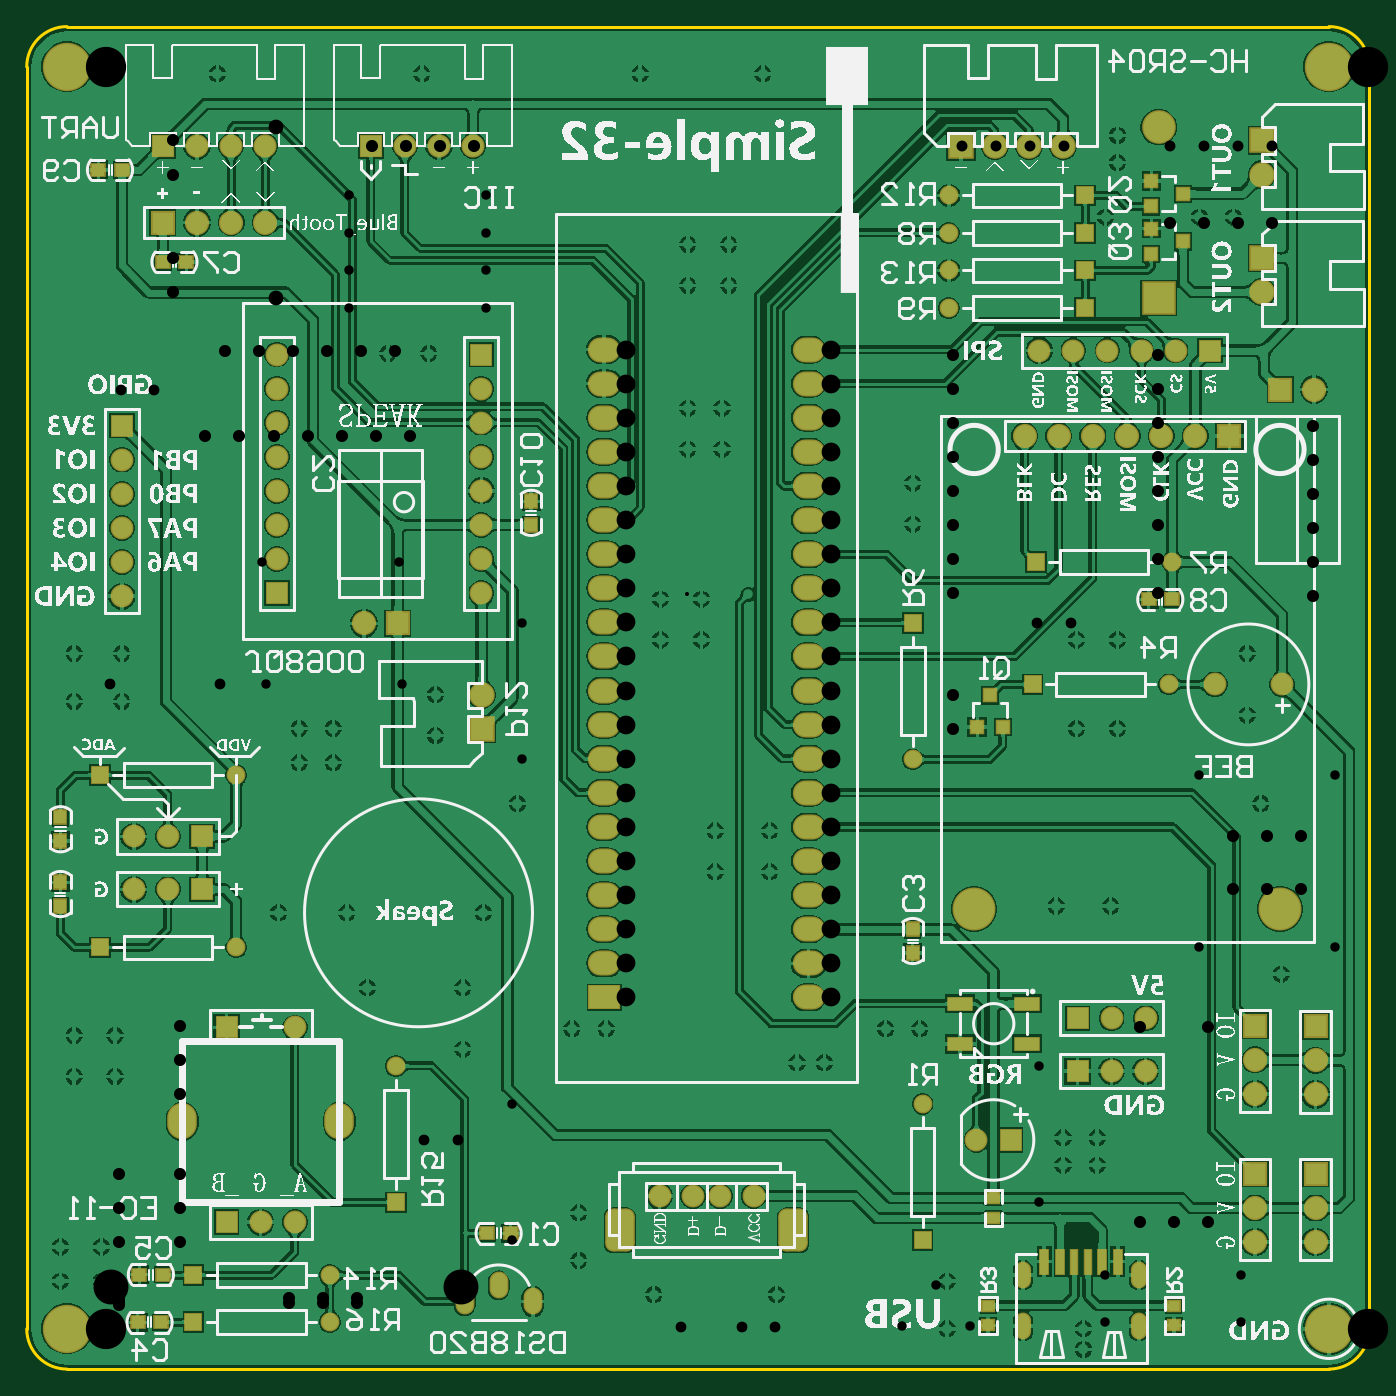
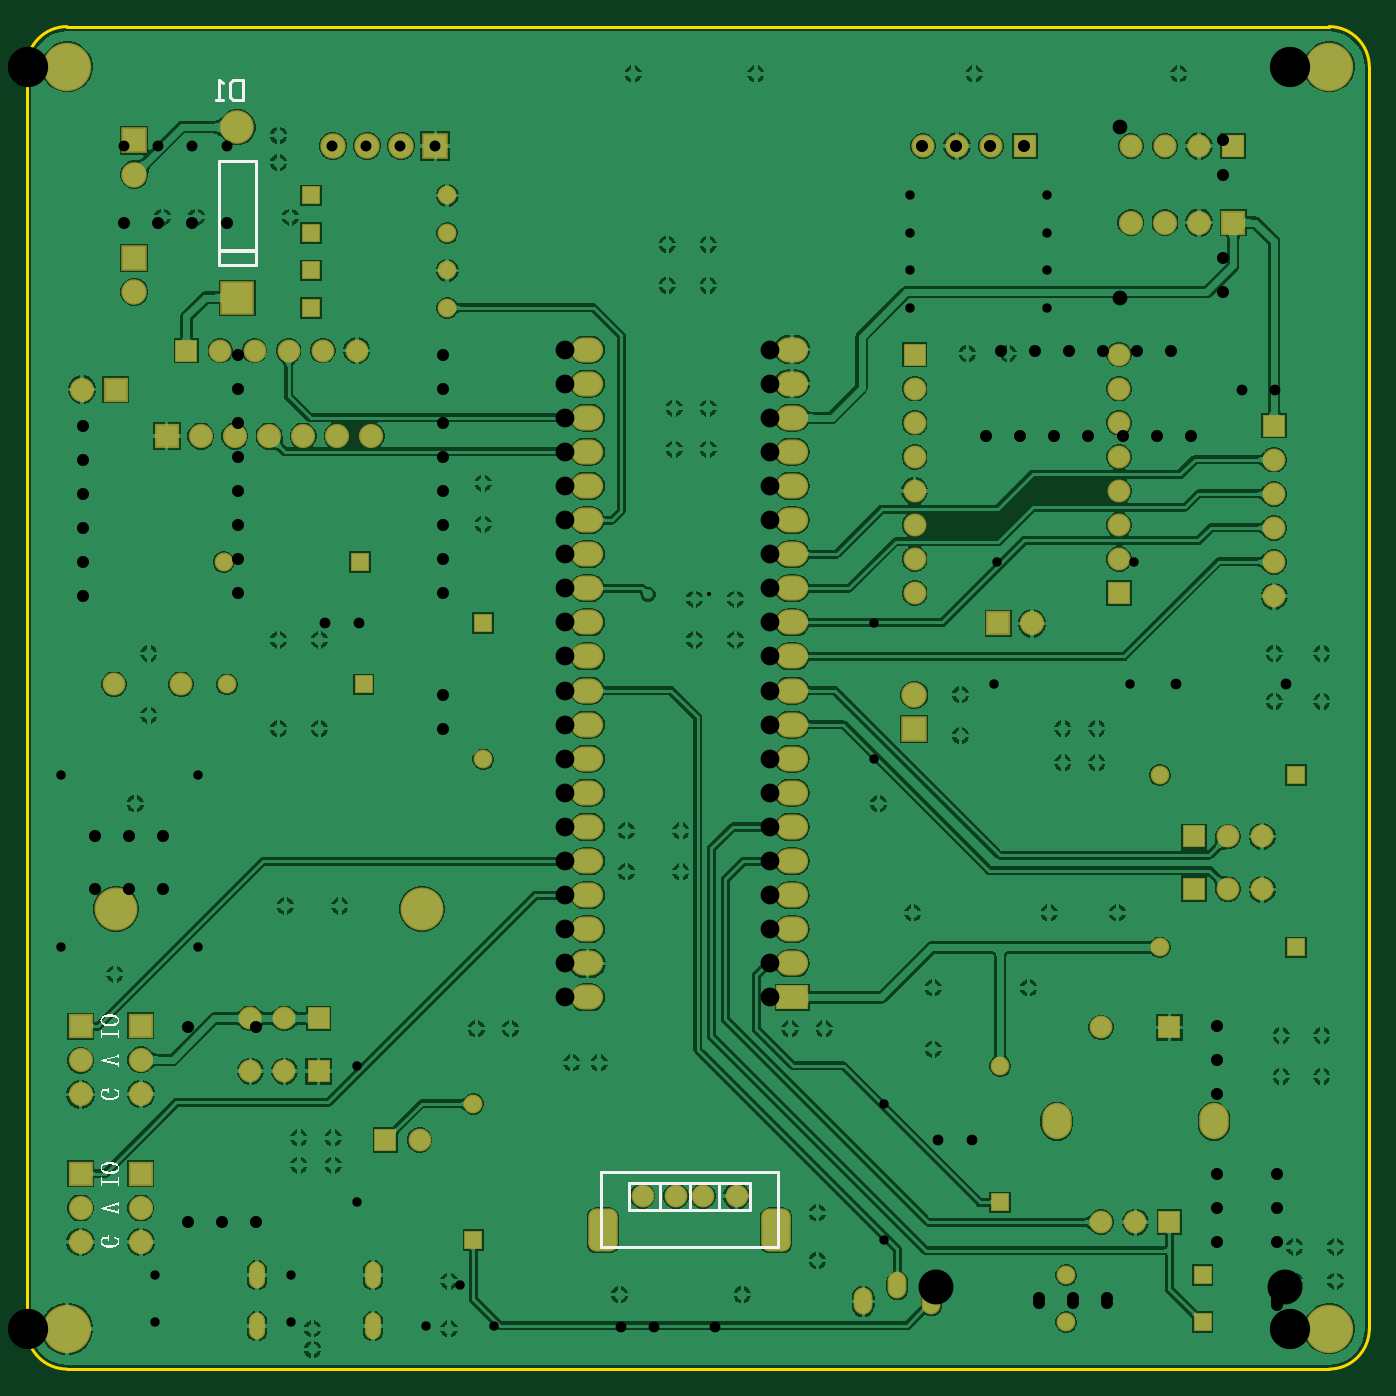
Circuit board: 11 layer files. Board 100.0 x 100.0 mm.
- drill: PCB_8ct6-RoundHoles.TXT (2831 bytes)
- drill: PCB_8ct6-SlotHoles.TXT (466 bytes)
- bottom_copper: PCB_8ct6.GBL (157924 bytes)
- bottom_silk: PCB_8ct6.GBO (20946 bytes)
- paste: PCB_8ct6.GBP (266 bytes)
- bottom_mask: PCB_8ct6.GBS (4896 bytes)
- outline: PCB_8ct6.GKO (606 bytes)
- top_copper: PCB_8ct6.GTL (234768 bytes)
- top_silk: PCB_8ct6.GTO (340531 bytes)
- paste: PCB_8ct6.GTP (1422 bytes)
- top_mask: PCB_8ct6.GTS (6047 bytes)

=== drill: PCB_8ct6-RoundHoles.TXT ===
M48
;Layer_Color=9474304
;FILE_FORMAT=2:5
INCH,LZ
;TYPE=PLATED
T1F00S00C0.01200
T2F00S00C0.01400
T3F00S00C0.02756
T4F00S00C0.03150
T6F00S00C0.03200
T7F00S00C0.03543
T8F00S00C0.04331
T9F00S00C0.05512
T12F00S00C0.10236
T13F00S00C0.11811
%
T01
X0170369Y0215382
T02
X0072Y-0006
Y0
X0112
Y0014
X0162Y001
X0198
X022Y002
Y0034
X0212Y0088
X0156Y0078
X0148
X013Y0088
X012
X0078Y0056
Y0048
X0068
Y0056
X0222Y0088
X0254Y0082
Y01
X0282
X0356Y0086
Y0074
X0368
Y0086
X0372Y0024
Y0014
X036
Y0024
X0308Y0122
X0288
X0248
X0238Y0154
X0262Y0174
Y0186
X0292Y0176
Y0166
X0302
Y0176
X0354Y0184
X0368
Y0198
X0354
X0196Y0202
X0184
Y0214
X0196
X018Y0146
Y0134
X0164
Y0146
X008Y0124
X0074Y0176
Y0202
X0122Y0236
Y0248
X0062Y0202
Y0176
X0024Y018
Y0198
X002Y0154
X0014Y0104
X0064Y0124
X0062Y0342
Y035
X0038Y0326
X0028
X00655
X0176Y0318
Y0306
X0188
Y0318
Y027
X0178
Y0258
X0188
X0202Y0368
X0166
X0266
X0326
X0276Y0286
X0264
T03
X0119168Y0025982
Y0065982
X0273622Y0077087
Y0037087
X0292992Y0015748
Y0001969
X0332992
Y0015748
X0253468Y000802
X0243468Y0012744
X0233469Y000802
X0320468Y0111882
X0360469
Y0162382
X0320468
X0122047Y0167008
Y0207008
X0086929Y0188976
X0085969Y0224882
X0045968
X0046929Y0188976
X0071469Y0299382
Y0310382
Y0321382
Y0332382
X0111469
Y0321382
Y0310382
Y0299382
T04
X0093369Y0055382
X0103368
X0168757Y00389
X01786
X0186474
X0196317
X0273126Y0206882
X0282968
X0033465Y0188976
X001378
X0014242Y0275452
X0004399
T06
X0250969Y0346882
X0260968
X0270969
X0280968
X0311968
X0321969
X0331968
X0341968
T07
X0003937Y0025433
X0003937Y0035433
Y0045433
X0021654
Y0035433
Y0025433
Y0068898
Y0078898
Y0088898
X0003937Y008874
Y007874
X0003937Y006874
X0053743Y007555
X0063743Y007555
Y009105
X0053743
X0073743
Y007555
X0303261Y0088383
X0323261
Y0031296
X0313261
X0303261
X0330469Y0128882
X0340469
X0350468
Y0144382
X0340469
X0330469
X0308555Y0215724
Y0225724
Y0235724
Y0245724
Y0255724
X0353969Y0254882
Y0244882
Y0234882
Y0224882
Y0214882
X0248555Y0215724
Y0225724
Y0235724
Y0245724
Y0255724
X0248468Y0185882
Y0175882
X0059213Y0261811
X0049213
X0039213
X0029213
X0034969Y0286882
X0044969
X0054969
X0019685Y0304055
Y0314055
Y0338504
Y0348504
X0077969Y0346882
X0087968
X0097969
X0107968
X0084969Y0286882
X0074968
X0064969
X0069213Y0261811
X0079213Y0261811
X0089213
X0248555Y0265724
Y0275724
Y0285724
X0308555
Y0275724
Y0265724
X0353969Y0264882
X0341968Y0324382
X0331968
X0321969
X0311968
T08
X0049968Y0302382
Y0352382
T09
X0152598Y0097165
X0212598
Y0107165
Y0117165
Y0127165
Y0137165
Y0147165
Y0157165
Y0167165
Y0177165
Y0187165
Y0197165
Y0207165
Y0217165
Y0227165
Y0237165
Y0247165
Y0257165
X0152598
Y0247165
Y0237165
Y0227165
Y0217165
Y0207165
Y0197165
Y0187165
Y0177165
Y0167165
Y0157165
Y0147165
Y0137165
Y0127165
Y0117165
Y0107165
Y0267165
Y0277165
Y0287165
X0212598
Y0277165
Y0267165
T12
X0104055Y012315
X001437
T13
X0Y0
X0370079
X0Y0370079
X0370079
M30

=== drill: PCB_8ct6-SlotHoles.TXT ===
M48
;Layer_Color=9474304
;FILE_FORMAT=2:5
INCH,LZ
;TYPE=PLATED
T5F00S00C0.03150
T10F00S00C0.05906
T11F00S00C0.06299
%
G90
G05
T05
G00X0055709Y-000059
M15
G01Y0002166
M16
G00X0055709Y0014371
M15
G01Y0017127
M16
G00X0089709Y0014371
M15
G01Y0017127
M16
G00X0089709Y-000059
M15
G01Y0002166
M16
T10
G00X0157143Y0027876
M15
G01Y0029845
M16
G00X0207931Y0027876
M15
G01Y0029845
M16
T11
G00X0290229Y0059642
M15
G01Y0062005
M16
G00X0336292Y0059642
M15
G01Y0062005
M16
M17
M30

=== bottom_copper: PCB_8ct6.GBL (157924 bytes, source omitted) ===
=== bottom_silk: PCB_8ct6.GBO (20946 bytes, source omitted) ===
=== paste: PCB_8ct6.GBP ===
G04*
G04 #@! TF.GenerationSoftware,Altium Limited,Altium Designer,22.0.2 (36)*
G04*
G04 Layer_Color=128*
%FSLAX25Y25*%
%MOIN*%
G70*
G04*
G04 #@! TF.SameCoordinates,D467B77E-6E5F-44E5-9B52-D7AE6B4A5D67*
G04*
G04*
G04 #@! TF.FilePolarity,Positive*
G04*
G01*
G75*
M02*

=== bottom_mask: PCB_8ct6.GBS ===
G04*
G04 #@! TF.GenerationSoftware,Altium Limited,Altium Designer,22.0.2 (36)*
G04*
G04 Layer_Color=16711935*
%FSLAX25Y25*%
%MOIN*%
G70*
G04*
G04 #@! TF.SameCoordinates,D467B77E-6E5F-44E5-9B52-D7AE6B4A5D67*
G04*
G04*
G04 #@! TF.FilePolarity,Negative*
G04*
G01*
G75*
%ADD38R,0.06706X0.06706*%
%ADD39C,0.06706*%
%ADD40C,0.07099*%
%ADD41R,0.07099X0.07099*%
%ADD42R,0.05524X0.05524*%
%ADD43C,0.05524*%
%ADD44O,0.08674X0.10642*%
%ADD45R,0.06706X0.06706*%
%ADD46C,0.09855*%
%ADD47R,0.09855X0.09855*%
%ADD48C,0.06800*%
%ADD49R,0.06800X0.06800*%
%ADD50C,0.07493*%
%ADD51R,0.07493X0.07493*%
%ADD52R,0.05524X0.05524*%
%ADD53C,0.12611*%
%ADD54R,0.07099X0.07099*%
%ADD55O,0.05524X0.07887*%
%ADD56R,0.07493X0.07493*%
%ADD57O,0.09461X0.07335*%
%ADD58R,0.09461X0.07335*%
G04:AMPARAMS|DCode=59|XSize=86.74mil|YSize=126.11mil|CornerRadius=23.68mil|HoleSize=0mil|Usage=FLASHONLY|Rotation=180.000|XOffset=0mil|YOffset=0mil|HoleType=Round|Shape=RoundedRectangle|*
%AMROUNDEDRECTD59*
21,1,0.08674,0.07874,0,0,180.0*
21,1,0.03937,0.12611,0,0,180.0*
1,1,0.04737,-0.01968,0.03937*
1,1,0.04737,0.01968,0.03937*
1,1,0.04737,0.01968,-0.03937*
1,1,0.04737,-0.01968,-0.03937*
%
%ADD59ROUNDEDRECTD59*%
%ADD60C,0.14186*%
%ADD61O,0.04737X0.07887*%
D38*
X50173Y215724D02*
D03*
X110173Y285724D02*
D03*
X4760Y264882D02*
D03*
D39*
X50173Y225724D02*
D03*
Y235724D02*
D03*
Y245724D02*
D03*
Y255724D02*
D03*
Y265724D02*
D03*
Y275724D02*
D03*
Y285724D02*
D03*
X110173Y215724D02*
D03*
Y225724D02*
D03*
Y235724D02*
D03*
Y245724D02*
D03*
Y255724D02*
D03*
Y265724D02*
D03*
Y275724D02*
D03*
X325264Y188976D02*
D03*
X344949D02*
D03*
X55468Y88383D02*
D03*
X45468Y31296D02*
D03*
X55468D02*
D03*
X255360Y55382D02*
D03*
X294985Y91050D02*
D03*
X304985D02*
D03*
X18260Y144382D02*
D03*
X8260D02*
D03*
X18260Y128882D02*
D03*
X8260D02*
D03*
X162412Y38900D02*
D03*
X172254D02*
D03*
X180128D02*
D03*
X189971D02*
D03*
X294985Y75550D02*
D03*
X304985Y75550D02*
D03*
X4760Y254882D02*
D03*
Y244882D02*
D03*
Y234882D02*
D03*
Y224882D02*
D03*
Y214882D02*
D03*
X313760Y286882D02*
D03*
X303760D02*
D03*
X293760D02*
D03*
X283760D02*
D03*
X273760D02*
D03*
D40*
X354329Y275452D02*
D03*
X279516Y261811D02*
D03*
X299516D02*
D03*
X319516D02*
D03*
X309516D02*
D03*
X289516Y261811D02*
D03*
X269516Y261811D02*
D03*
X337075Y35433D02*
D03*
Y25433D02*
D03*
Y78898D02*
D03*
Y68898D02*
D03*
X354791Y78740D02*
D03*
X354791Y68740D02*
D03*
X46760Y324382D02*
D03*
X26760D02*
D03*
X36760D02*
D03*
X75760Y206882D02*
D03*
X354791Y35433D02*
D03*
X354791Y25433D02*
D03*
D41*
X344487Y275452D02*
D03*
X329516Y261811D02*
D03*
X16760Y324382D02*
D03*
X85602Y206882D02*
D03*
D42*
X-1740Y111882D02*
D03*
X287260Y332382D02*
D03*
Y321382D02*
D03*
Y310382D02*
D03*
Y299382D02*
D03*
X-1740Y162382D02*
D03*
X272760Y224882D02*
D03*
X25736Y1969D02*
D03*
Y15748D02*
D03*
X271799Y188976D02*
D03*
D43*
X38260Y111882D02*
D03*
X247260Y332382D02*
D03*
Y321382D02*
D03*
Y310382D02*
D03*
Y299382D02*
D03*
X236681Y167008D02*
D03*
X38260Y162382D02*
D03*
X312760Y224882D02*
D03*
X85106Y77087D02*
D03*
X65736Y1969D02*
D03*
Y15748D02*
D03*
X239560Y65982D02*
D03*
X311799Y188976D02*
D03*
D44*
X22436Y60824D02*
D03*
X68499Y60824D02*
D03*
D45*
X35468Y88383D02*
D03*
Y31296D02*
D03*
X265360Y55382D02*
D03*
X284985Y91050D02*
D03*
X28260Y144382D02*
D03*
Y128882D02*
D03*
X284985Y75550D02*
D03*
X323760Y286882D02*
D03*
D46*
X308760Y352382D02*
D03*
D47*
Y302382D02*
D03*
D48*
X107760Y346882D02*
D03*
X97760D02*
D03*
X87760D02*
D03*
X26760D02*
D03*
X36760D02*
D03*
X46760D02*
D03*
D49*
X77760D02*
D03*
X16760D02*
D03*
D50*
X260760D02*
D03*
X280760D02*
D03*
X270760D02*
D03*
X110260Y185882D02*
D03*
X339043Y304055D02*
D03*
Y338504D02*
D03*
D51*
X250760Y346882D02*
D03*
D52*
X236681Y207008D02*
D03*
X85106Y37087D02*
D03*
X239560Y25982D02*
D03*
D53*
X344358Y123150D02*
D03*
X254673D02*
D03*
D54*
X337075Y45433D02*
D03*
Y88898D02*
D03*
X354791Y88740D02*
D03*
Y45433D02*
D03*
D55*
X125260Y8020D02*
D03*
X105260D02*
D03*
X115260Y12744D02*
D03*
D56*
X110260Y175882D02*
D03*
X339043Y314055D02*
D03*
Y348504D02*
D03*
D57*
X206130Y287165D02*
D03*
Y277165D02*
D03*
Y267165D02*
D03*
Y257165D02*
D03*
Y247165D02*
D03*
Y237165D02*
D03*
Y227165D02*
D03*
Y217165D02*
D03*
Y207165D02*
D03*
Y197165D02*
D03*
Y187165D02*
D03*
Y177165D02*
D03*
Y167165D02*
D03*
Y157165D02*
D03*
Y147165D02*
D03*
Y137165D02*
D03*
Y127165D02*
D03*
Y117165D02*
D03*
Y107165D02*
D03*
Y97165D02*
D03*
X146130Y287165D02*
D03*
Y277165D02*
D03*
Y267165D02*
D03*
Y257165D02*
D03*
Y247165D02*
D03*
Y237165D02*
D03*
Y227165D02*
D03*
Y217165D02*
D03*
Y207165D02*
D03*
Y197165D02*
D03*
Y187165D02*
D03*
Y177165D02*
D03*
Y167165D02*
D03*
Y157165D02*
D03*
Y147165D02*
D03*
Y137165D02*
D03*
Y127165D02*
D03*
Y117165D02*
D03*
Y107165D02*
D03*
D58*
Y97165D02*
D03*
D59*
X150798Y28861D02*
D03*
X201585D02*
D03*
D60*
X-11350Y370079D02*
D03*
Y0D02*
D03*
X358728D02*
D03*
Y370079D02*
D03*
D61*
X269019Y15749D02*
D03*
X303019Y788D02*
D03*
Y15749D02*
D03*
X269019Y788D02*
D03*
M02*

=== outline: PCB_8ct6.GKO ===
G04*
G04 #@! TF.GenerationSoftware,Altium Limited,Altium Designer,22.0.2 (36)*
G04*
G04 Layer_Color=16711935*
%FSLAX25Y25*%
%MOIN*%
G70*
G04*
G04 #@! TF.SameCoordinates,D467B77E-6E5F-44E5-9B52-D7AE6B4A5D67*
G04*
G04*
G04 #@! TF.FilePolarity,Positive*
G04*
G01*
G75*
%ADD10C,0.01000*%
D10*
X-11350Y381890D02*
G03*
X-23161Y370079I0J-11811D01*
G01*
Y-0D02*
G03*
X-11350Y-11811I11811J0D01*
G01*
X358728D02*
G03*
X370539Y0I-0J11811D01*
G01*
Y370079D02*
G03*
X358728Y381890I-11811J-0D01*
G01*
X-23161Y0D02*
Y370079D01*
X358728Y-11811D02*
X-11350D01*
X370539Y0D02*
Y370079D01*
X358728Y381890D02*
X-11350D01*
M02*

=== top_copper: PCB_8ct6.GTL (234768 bytes, source omitted) ===
=== top_silk: PCB_8ct6.GTO (340531 bytes, source omitted) ===
=== paste: PCB_8ct6.GTP ===
G04*
G04 #@! TF.GenerationSoftware,Altium Limited,Altium Designer,22.0.2 (36)*
G04*
G04 Layer_Color=8421504*
%FSLAX25Y25*%
%MOIN*%
G70*
G04*
G04 #@! TF.SameCoordinates,D467B77E-6E5F-44E5-9B52-D7AE6B4A5D67*
G04*
G04*
G04 #@! TF.FilePolarity,Positive*
G04*
G01*
G75*
%ADD22R,0.03500X0.03800*%
%ADD23R,0.03740X0.03740*%
%ADD24R,0.03800X0.03500*%
%ADD25R,0.03347X0.03150*%
%ADD26R,0.07090X0.03940*%
%ADD27R,0.02362X0.07087*%
%ADD28R,0.01968X0.07087*%
%ADD29R,0.03740X0.03740*%
D22*
X-13272Y143100D02*
D03*
Y150000D02*
D03*
X124760Y242682D02*
D03*
Y235782D02*
D03*
X236681Y117126D02*
D03*
Y110226D02*
D03*
X-13272Y130900D02*
D03*
Y124000D02*
D03*
D23*
X306634Y329142D02*
D03*
X306634Y336622D02*
D03*
X315886Y332882D02*
D03*
X306634Y315142D02*
D03*
X306634Y322622D02*
D03*
X315886Y318882D02*
D03*
D24*
X-2140Y339882D02*
D03*
X4760D02*
D03*
X305860Y213882D02*
D03*
X312760D02*
D03*
X111828Y28000D02*
D03*
X118728D02*
D03*
X16760Y312882D02*
D03*
X23660D02*
D03*
X16260Y1882D02*
D03*
X9360D02*
D03*
X9860Y15882D02*
D03*
X16760D02*
D03*
D25*
X313260Y1008D02*
D03*
Y6756D02*
D03*
X258760Y1008D02*
D03*
Y6756D02*
D03*
X260303Y38307D02*
D03*
Y32559D02*
D03*
D26*
X250580Y83582D02*
D03*
Y95392D02*
D03*
X270260D02*
D03*
Y83582D02*
D03*
D27*
X296839Y19685D02*
D03*
X292036D02*
D03*
X279988D02*
D03*
X275185D02*
D03*
D28*
X287980D02*
D03*
X284043D02*
D03*
D29*
X263059Y176476D02*
D03*
X255579Y176476D02*
D03*
X259319Y185728D02*
D03*
M02*

=== top_mask: PCB_8ct6.GTS (6047 bytes, source omitted) ===
